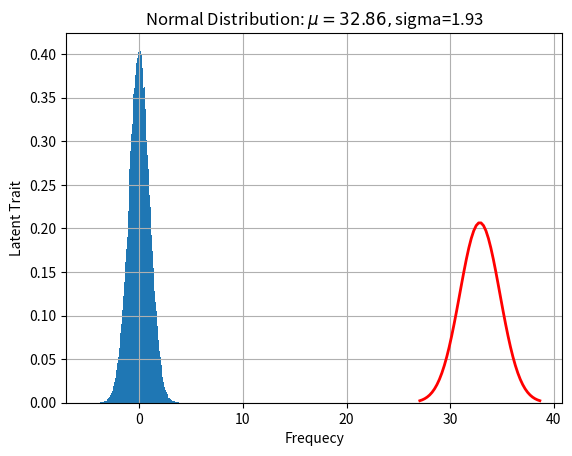

Reproduce this figure in Python.
import numpy as np
import math
import matplotlib.pyplot as plt


def demo1():
    mu ,sigma = 0, 1
    sampleNo = 100000
    np.random.seed(0)
    #mu是中值,sigma是正态分布的系数,smapleNo是样本数量
    s = np.random.normal(mu, sigma, sampleNo)
    plt.hist(s, bins=100, density=True)
    plt.show()


#正态分布的概率密度函数。可以理解成 x 是 mu（均值）和 sigma（标准差）的函数
def normfun(x,mu,sigma):
    pdf = np.exp(-((x - mu)**2)/(2*sigma**2)) / (sigma * np.sqrt(2*np.pi))
    return pdf

def demo2():
    mu = 32.86
    sigma =1.93
    # Python实现正态分布
    # 绘制正态分布概率密度函数
    x = np.linspace(mu - 3*sigma, mu + 3*sigma, 50)
    y_sig = np.exp(-(x - mu) ** 2 /(2* sigma **2))/(math.sqrt(2*math.pi)*sigma)
    plt.plot(x, y_sig, "r-", linewidth=2)
    plt.xlabel('Frequecy')
    plt.ylabel('Latent Trait')
    plt.title('Normal Distribution: $\mu = %.2f, $sigma=%.2f'%(mu,sigma))
    plt.grid(True)
    plt.show()


if __name__ == "__main__":
    demo1()
    demo2()